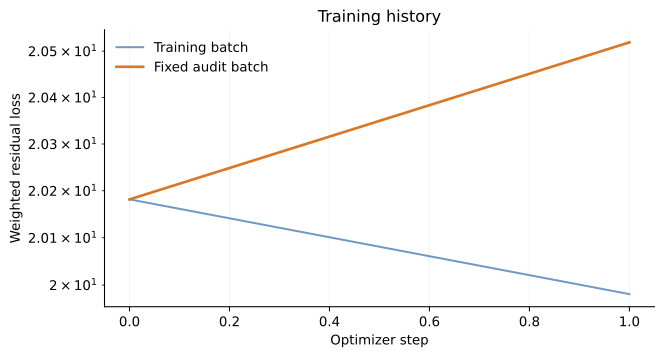

Source data for this figure (header and first rows):
step, loss, audit_loss, lr, momentum, continuity, position, particle, confinement
0, 20.18, 20.18, 0.002, , , , , 
1, 19.98, 20.52, 0.00126, 0.05631, 2.317205546313412e-06, 2.749359526787514e-06, 19.92, 0.0
